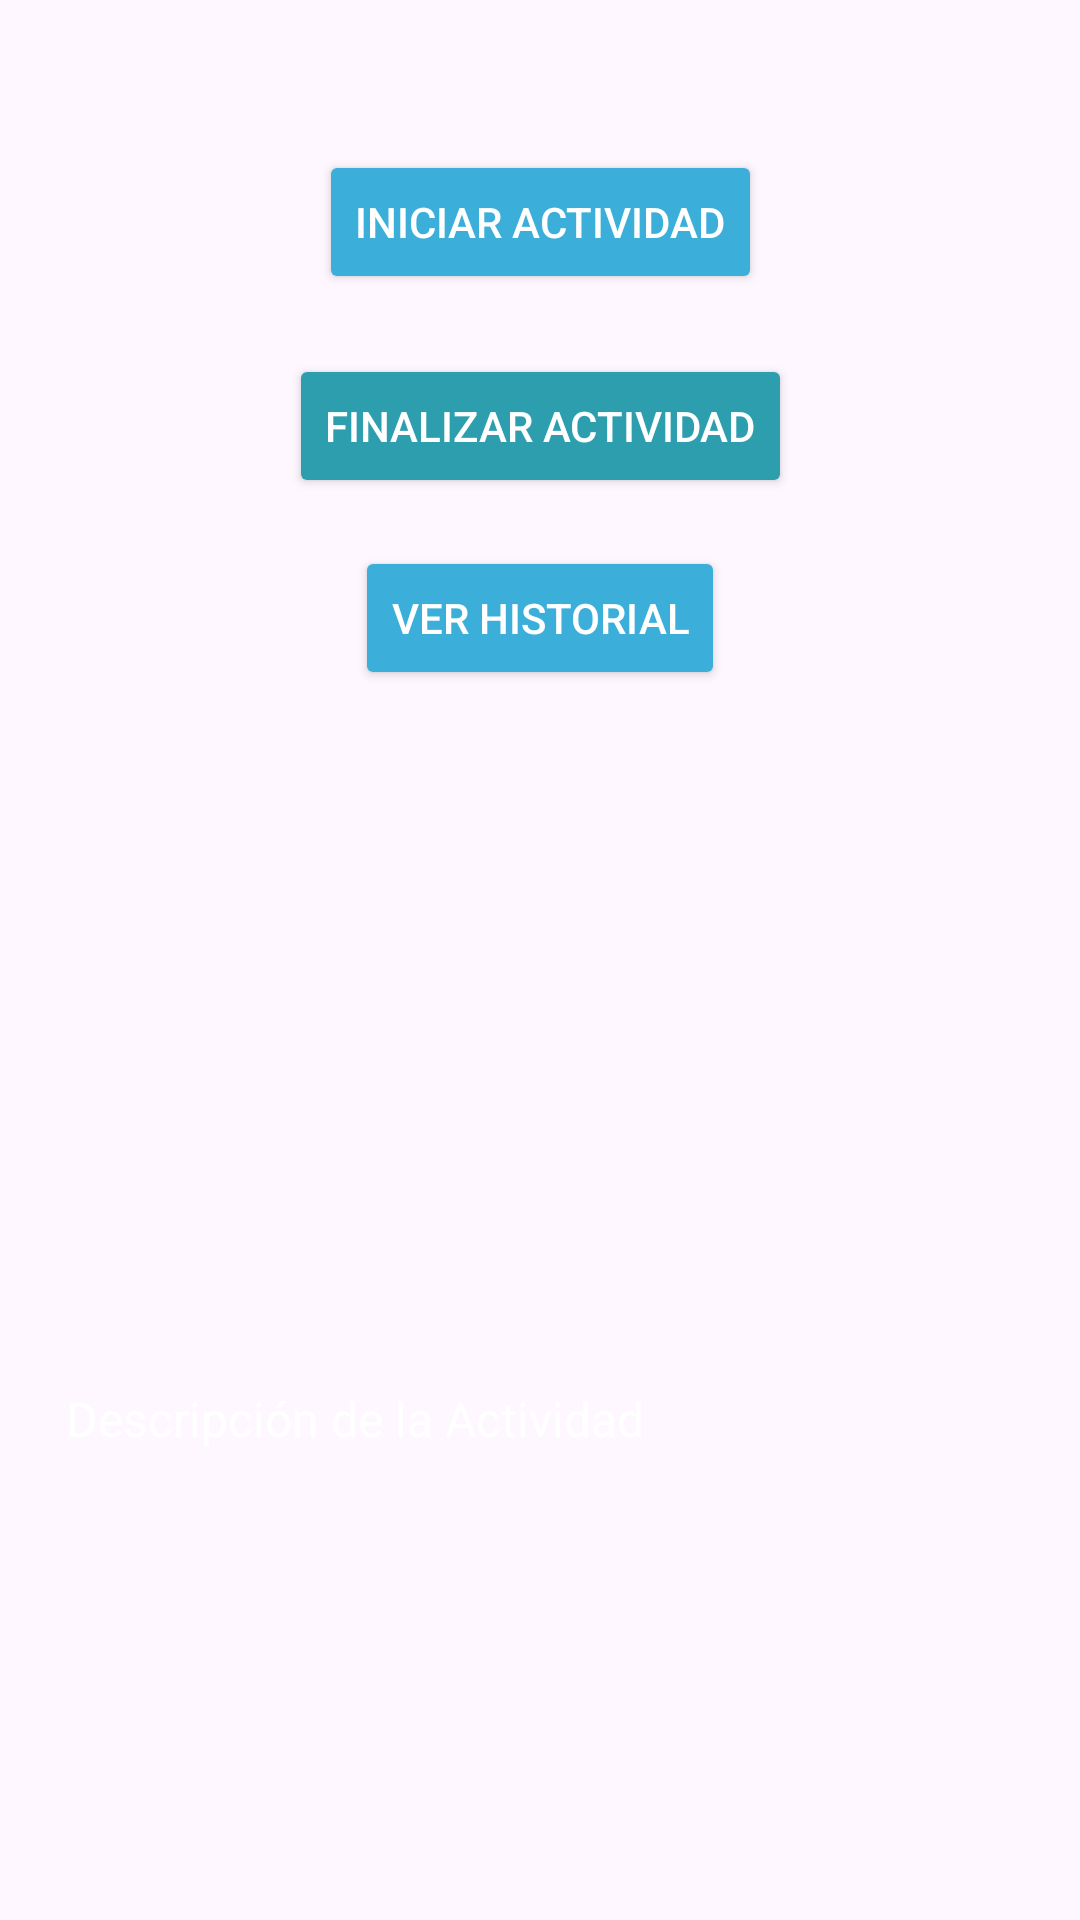

Here is an Android app screen rendered from its layout file. Give the layout XML and the strings, colors and styles it references.
<!-- AndroidManifest.xml: application theme Theme.FINAL_PROGRA2 -->
<!-- res/layout/activity_main.xml -->
<?xml version="1.0" encoding="utf-8"?>
<androidx.constraintlayout.widget.ConstraintLayout xmlns:android="http://schemas.android.com/apk/res/android"
    xmlns:app="http://schemas.android.com/apk/res-auto"
    xmlns:tools="http://schemas.android.com/tools"
    android:id="@+id/main"
    android:layout_width="match_parent"
    android:layout_height="match_parent"
    android:background="@drawable/fondo"
    tools:context=".MainActivity">

    
    <Button
        android:id="@+id/btnStartActivity"
        android:layout_width="wrap_content"
        android:layout_height="wrap_content"
        android:backgroundTint="@color/boton_inicio"
        android:text="Iniciar Actividad"
        android:textColor="@color/texto_boton"
        app:layout_constraintEnd_toEndOf="parent"
        app:layout_constraintStart_toStartOf="parent"
        app:layout_constraintTop_toTopOf="parent"
        android:layout_marginTop="50dp" />

    
    <Button
        android:id="@+id/btnEndActivity"
        android:layout_width="wrap_content"
        android:layout_height="wrap_content"
        android:backgroundTint="@color/boton_final"
        android:text="Finalizar Actividad"
        android:textColor="@color/texto_boton"
        app:layout_constraintEnd_toEndOf="parent"
        app:layout_constraintStart_toStartOf="parent"
        app:layout_constraintTop_toBottomOf="@id/btnStartActivity"
        android:layout_marginTop="20dp" />

    

    

    

    

    <Button
        android:id="@+id/btnViewHistory"
        android:layout_width="wrap_content"
        android:layout_height="wrap_content"
        android:layout_marginTop="16dp"
        android:backgroundTint="@color/boton_inicio"
        android:text="Ver Historial"
        android:textColor="@color/texto_boton"
        app:layout_constraintEnd_toEndOf="parent"
        app:layout_constraintStart_toStartOf="parent"
        app:layout_constraintTop_toBottomOf="@id/btnEndActivity" />

    <ImageView
        android:id="@+id/imgStart"
        android:layout_width="164dp"
        android:layout_height="209dp"
        android:layout_marginStart="24dp"
        android:layout_marginTop="88dp"
        app:layout_constraintBottom_toTopOf="@+id/txtDescription"
        app:layout_constraintStart_toStartOf="parent"
        app:layout_constraintTop_toBottomOf="@id/btnViewHistory"
        app:layout_constraintVertical_bias="0.0" />

    <ImageView
        android:id="@+id/imgEnd"
        android:layout_width="166dp"
        android:layout_height="211dp"
        android:layout_marginTop="88dp"
        android:layout_marginEnd="28dp"
        app:layout_constraintBottom_toTopOf="@+id/txtDescription"
        app:layout_constraintEnd_toEndOf="parent"
        app:layout_constraintHorizontal_bias="1.0"
        app:layout_constraintStart_toEndOf="@+id/imgStart"
        app:layout_constraintTop_toBottomOf="@id/btnViewHistory"
        app:layout_constraintVertical_bias="0.0" />

    <TextView
        android:id="@+id/txtDescription"
        android:layout_width="316dp"
        android:layout_height="110dp"
        android:layout_marginBottom="68dp"
        android:text="Descripción de la Actividad"
        android:textColor="@color/white"
        android:textSize="16sp"
        app:layout_constraintBottom_toBottomOf="parent"
        app:layout_constraintEnd_toEndOf="parent"
        app:layout_constraintStart_toStartOf="parent" />

</androidx.constraintlayout.widget.ConstraintLayout>
<!-- resources referenced by this layout -->
<resources>
  <color name="boton_final">#2C9EAD</color>
  <color name="boton_inicio">#3BAFDA</color>
  <color name="texto_boton">#FFFFFF</color>
  <color name="white">#FFFFFFFF</color>
  <style name="Theme.FINAL_PROGRA2" parent="Base.Theme.FINAL_PROGRA2" />
  <style name="Base.Theme.FINAL_PROGRA2" parent="Theme.Material3.DayNight.NoActionBar">
          
          
      </style>
</resources>
